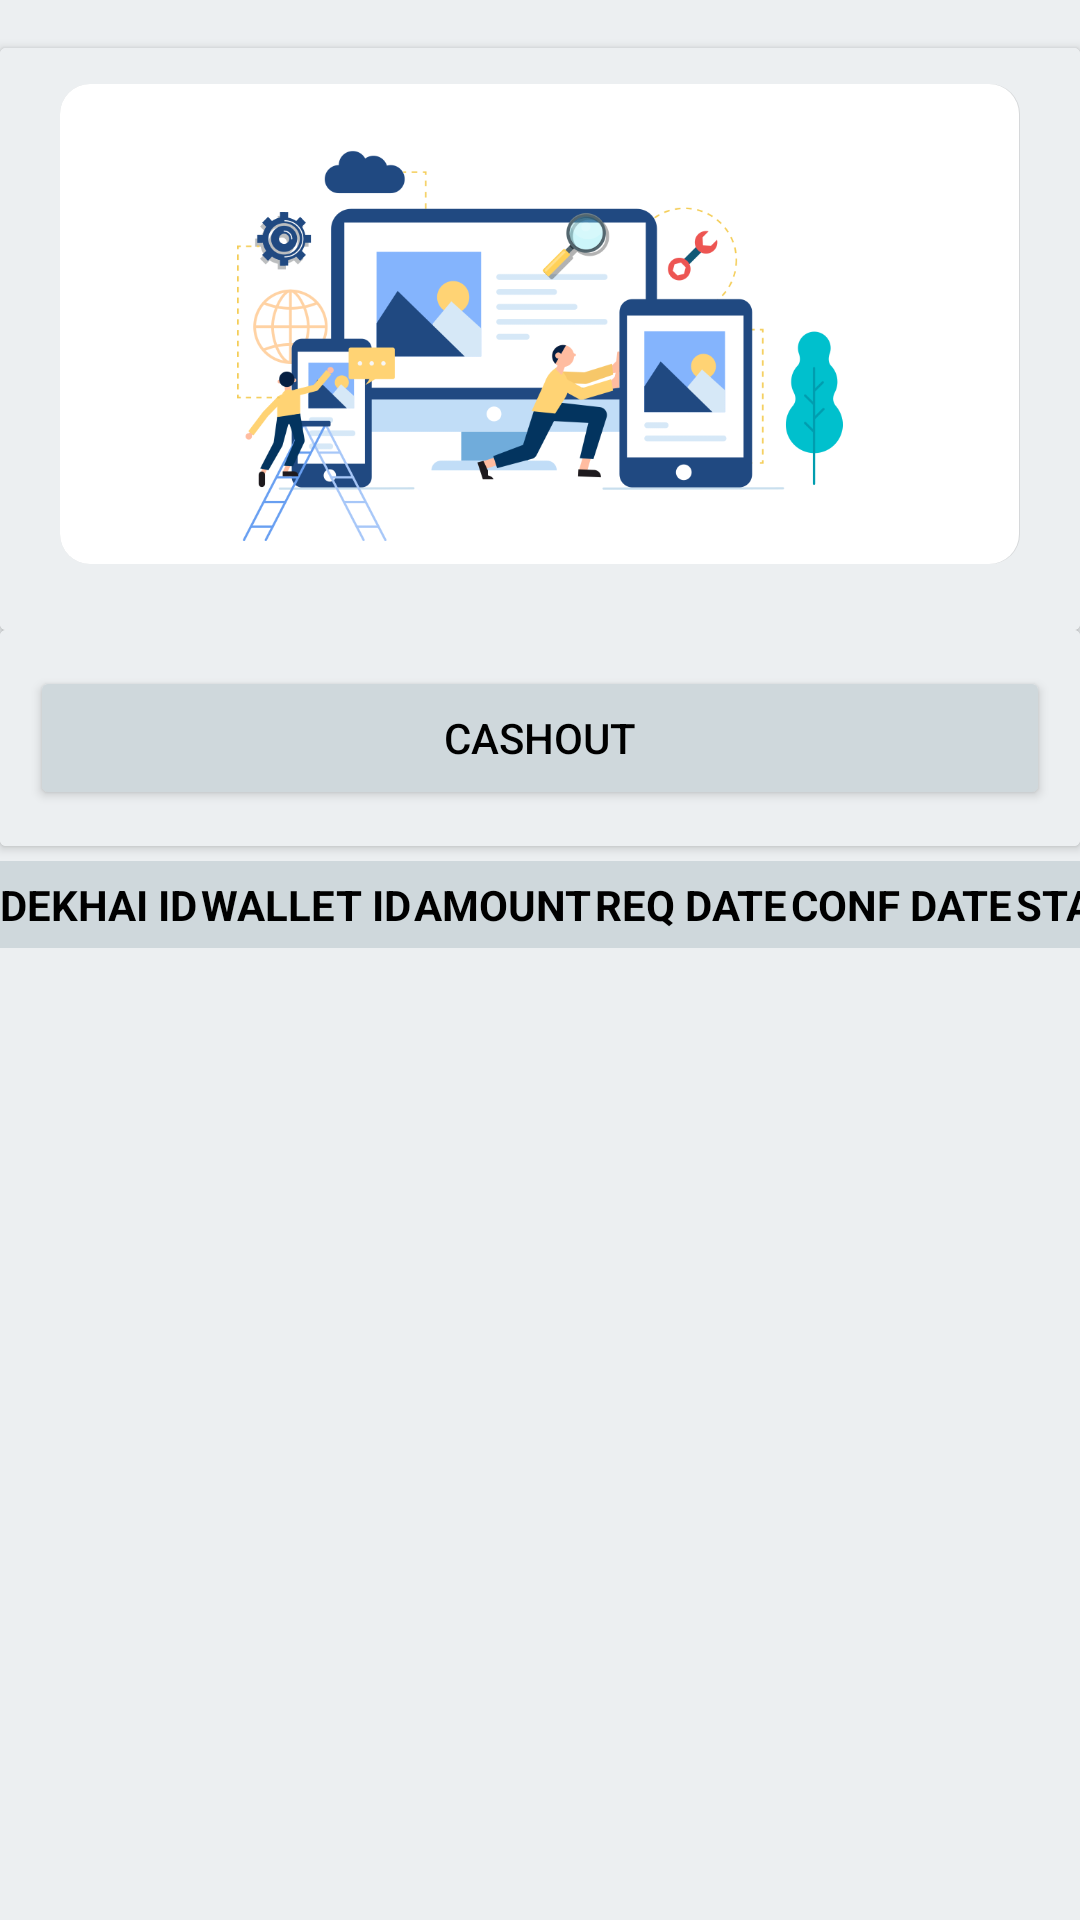

Android layout source for this screen:
<!-- AndroidManifest.xml: application theme Theme.Dekhai -->
<!-- res/layout/payment_history_cashout_activity.xml -->
<?xml version="1.0" encoding="utf-8"?>
<TableLayout xmlns:android="http://schemas.android.com/apk/res/android"
    xmlns:app="http://schemas.android.com/apk/res-auto"
    xmlns:tools="http://schemas.android.com/tools"
    android:layout_width="match_parent"
    android:layout_height="match_parent"
    tools:context=".screen.payment_history_cashout"
    android:stretchColumns="1,2,3,4,5"
    android:background="@color/materialBackground">

    <androidx.cardview.widget.CardView
        android:id="@+id/cardView"
        android:layout_width="match_parent"
        android:layout_height="wrap_content"
        android:layout_marginTop="16dp"
        android:elevation="5dp"
        app:layout_constraintEnd_toEndOf="parent"
        app:layout_constraintStart_toStartOf="parent"
        app:layout_constraintTop_toTopOf="parent"
        android:background="@color/materialBackground">

        <GridLayout
            android:layout_width="match_parent"
            android:layout_height="wrap_content"
            android:columnCount="1"
            android:paddingStart="10dp"
            android:paddingEnd="10dp"
            android:paddingTop="12dp"
            android:paddingBottom="12dp"
            android:background="@color/materialBackground">

            <androidx.constraintlayout.widget.ConstraintLayout
                android:id="@+id/banner"
                android:layout_width="0dp"
                android:layout_height="wrap_content"
                android:layout_columnWeight=".25"
                android:background="@drawable/new_background2"
                android:layout_marginLeft="10dp"
                android:layout_marginRight="10dp"
                android:layout_marginBottom="10dp">


                <ImageView
                    android:id="@+id/image7"
                    android:layout_width="match_parent"
                    android:layout_height="150dp"
                    android:layout_marginTop="10dp"
                    app:layout_constraintEnd_toEndOf="parent"
                    app:layout_constraintStart_toStartOf="parent"
                    app:layout_constraintTop_toTopOf="parent"
                    app:srcCompat="@drawable/banner_img" />



            </androidx.constraintlayout.widget.ConstraintLayout>

        </GridLayout>
    </androidx.cardview.widget.CardView>

    <androidx.cardview.widget.CardView
        android:id="@+id/cardView4"
        android:layout_width="match_parent"
        android:layout_height="wrap_content"
        android:elevation="5dp"
        app:layout_constraintEnd_toEndOf="parent"
        app:layout_constraintStart_toStartOf="parent"
        app:layout_constraintTop_toBottomOf="@+id/cardView"
        android:background="@color/materialBackground">

        <GridLayout
            android:layout_width="match_parent"
            android:layout_height="wrap_content"
            android:columnCount="1"
            android:paddingTop="12dp"
            android:paddingBottom="12dp"
            android:background="@color/materialBackground">

            <Button
                android:layout_width="wrap_content"
                android:layout_height="wrap_content"
                android:text="Cashout"
                android:textColor="@color/black"
                app:backgroundTint="@color/materialForground"
                style="@style/Widget.AppCompat.Button"
                android:layout_columnWeight="1"
                android:layout_marginStart="10dp"
                android:layout_marginEnd="10dp"/>

        </GridLayout>

    </androidx.cardview.widget.CardView>

    <TableRow
        android:paddingTop="5dp"
        android:paddingBottom="5dp">

        <TextView
            android:text="DEKHAI ID"
            android:textSize="14sp"
            android:textStyle="bold"
            android:paddingTop="5dp"
            android:paddingBottom="5dp"
            android:textColor="@color/black"
            android:background="@color/materialForground"/>

        <TextView
            android:text="WALLET ID"
            android:textSize="14sp"
            android:textStyle="bold"
            android:paddingTop="5dp"
            android:paddingBottom="5dp"
            android:paddingStart="1dp"
            android:textColor="@color/black"
            android:background="@color/materialForground"/>

        <TextView
            android:text="AMOUNT"
            android:textSize="14sp"
            android:textStyle="bold"
            android:paddingTop="5dp"
            android:paddingBottom="5dp"
            android:paddingStart="1dp"
            android:textColor="@color/black"
            android:background="@color/materialForground"/>

        <TextView
            android:text="REQ DATE"
            android:textSize="14sp"
            android:textStyle="bold"
            android:paddingTop="5dp"
            android:paddingBottom="5dp"
            android:paddingStart="1dp"
            android:textColor="@color/black"
            android:background="@color/materialForground"/>

        <TextView
            android:text="CONF DATE"
            android:textSize="14sp"
            android:textStyle="bold"
            android:paddingTop="5dp"
            android:paddingBottom="5dp"
            android:paddingStart="1dp"
            android:textColor="@color/black"
            android:background="@color/materialForground"/>

        <TextView
            android:text="STATUS"
            android:textSize="14sp"
            android:textStyle="bold"
            android:paddingTop="5dp"
            android:paddingBottom="5dp"
            android:paddingStart="1dp"
            android:textColor="@color/black"
            android:background="@color/materialForground"/>

    </TableRow>

    <androidx.recyclerview.widget.RecyclerView
        android:id="@+id/rec_payment_history_list"
        android:layout_width="match_parent"
        android:layout_height="wrap_content"/>

</TableLayout>
<!-- resources referenced by this layout -->
<resources>
  <color name="black">#FF000000</color>
  <color name="materialBackground">#eceff1</color>
  <color name="materialForground">#cfd8dc</color>
  <!-- drawable banner_img: png bitmap (drawable, 64361 bytes) -->
  <!-- drawable new_background2 (drawable) -->
  <?xml version="1.0" encoding="utf-8"?>
  <layer-list xmlns:android="http://schemas.android.com/apk/res/android">
      <item>
          <shape android:shape="rectangle">
              <solid android:color="#337C7C7C" />
              <corners android:radius="10dp"/>
          </shape>
      </item>
      <item android:right="1px">
          <shape android:shape="rectangle">
              <solid android:color="@color/white" />
              <corners android:radius="10dp"/>
          </shape>
      </item>
  
  </layer-list>
  <style name="Theme.Dekhai" parent="Theme.MaterialComponents.DayNight.NoActionBar">
          
          <item name="colorPrimary">@color/black</item>
          <item name="colorPrimaryVariant">@color/purple_700</item>
          <item name="colorOnPrimary">@color/white</item>
          
          <item name="colorSecondary">@color/teal_200</item>
          <item name="colorSecondaryVariant">@color/teal_700</item>
          <item name="colorOnSecondary">@color/black</item>
          
          <item name="android:statusBarColor" tools:targetApi="l">@color/black</item>
          
      </style>
  <color name="white">#FFFFFFFF</color>
  <color name="purple_700">#FF3700B3</color>
  <color name="teal_200">#FF03DAC5</color>
  <color name="teal_700">#FF018786</color>
</resources>
